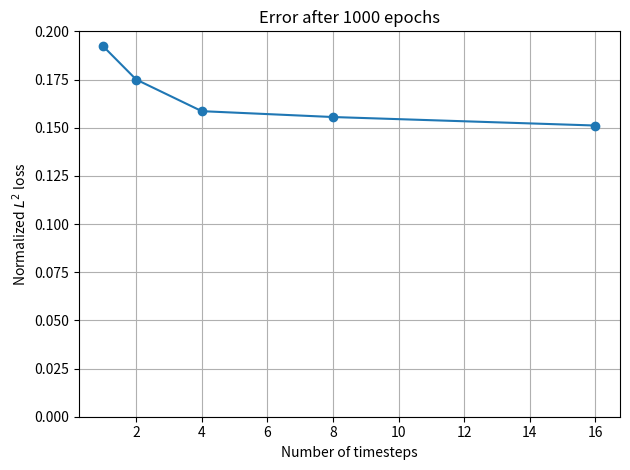

Python code for this plot: (Note: this script raises an exception after producing the figure.)
import matplotlib.pyplot as plt
import numpy as np
from datetime import datetime
import matplotlib as mpl
import matplotlib.dates as mdates
path_to_output = '~/internship/output'

# timesteps data
nt = np.array([1,2,4,8,16])
error_t = np.array([0.192149937915012, 0.17499162599994, 0.158571830313516, 0.155529167118429, 0.151117539784669])
time_t = ['00:12:46', '00:17:08', '00:28:35', '00:51:26', '01:55:45']
time_y = [datetime.strptime(item, '%H:%M:%S') for item in time_t]

# dynamic variables data
n_dyn = np.array([7, 10, 12, 14, 16, 18])
error_d = np.array([0.158571830313516,0.106692006212527, 0.0871888816413165, 0.071316738788293, 0.0554150781583446, 0.0466916302361248])
time_d = ['00:28:35', '00:48:15', '00:54:21', '00:59:04', '01:06:43', '01:09:36']
time_dy = [datetime.strptime(item, '%H:%M:%S') for item in time_d]


# barchart data
labels = ['Base case', r'2 $\times$ batchsize', '+3 dyn', '+3 ancil', '+0.0002 lr', '+1 mesh ref', r'+1 mesh ref, 2 $\times$ nt', '+1 radial ref', '+1 dual ref']
error_values = np.array([0.158571830313516, 0.158144524372999, 0.106692006212527, 0.162846121462574, 0.151727263336801, 0.476709717655648, 0.473258504935402, 0.106020766214592, 0.308887728538425])
time_values = ['00:28:35', '01:12:23', '00:48:15', '00:50:53', '00:28:34', '00:28:55', '00:51:28', '00:48:42', '03:13:21']

# timesteps vs error
fig1, ax1 = plt.subplots()
ax1.set_ylim([0, 0.2])
ax1.plot(nt, error_t, marker='o')
ax1.set(xlabel='Number of timesteps', ylabel=r'Normalized $L^2$ loss',
        title='Error after 1000 epochs')
ax1.grid()
fig1.tight_layout()
fig1.savefig(f'{path_to_output}/timestep.png')

#timesteps vs runtime
fig2, ax2 = plt.subplots()
ax2.plot(nt, time_y, marker='o')
ax2.yaxis.set_major_formatter(mdates.DateFormatter('%H:%M:%S',))
ax2.xaxis.set_major_locator(mpl.ticker.MultipleLocator(1))
ax2.set(xlabel='Number of timesteps', ylabel='Runtime',
        title='Runtime for 1000 epochs')
ax2.grid()
fig2.tight_layout()
fig2.savefig(f'{path_to_output}/runtime.png')

# dynamic variables vs error
fig3, ax3 = plt.subplots()
ax3.set_ylim([0, 0.2])
ax3.plot(n_dyn, error_d, marker='o')
ax3.set(xlabel='Number of dynamic variables', ylabel=r'Normalized $L^2$ loss',
        title='Error after 1000 epochs')
ax3.grid()
fig3.tight_layout()
fig3.savefig(f'{path_to_output}/dynamic.png')

# dynamic variables vs runtime
fig4, ax4 = plt.subplots()
ax4.plot(n_dyn, time_dy, marker='o')
ax4.yaxis.set_major_formatter(mdates.DateFormatter('%H:%M:%S',))
ax4.xaxis.set_major_locator(mpl.ticker.MultipleLocator(1))
ax4.set(xlabel='Number of dynamic variables', ylabel='Runtime',
        title='Runtime for 1000 epochs')
ax4.grid()
fig4.tight_layout()
fig4.savefig(f'{path_to_output}/dynamic_runtime.png')




# barchart changing hyperparameters, error and runtime
fig5, ax5 = plt.subplots()
ax5.bar(labels, error_values)
fig5.savefig(f'{path_to_output}/hyperparams.png')
plt.close()

